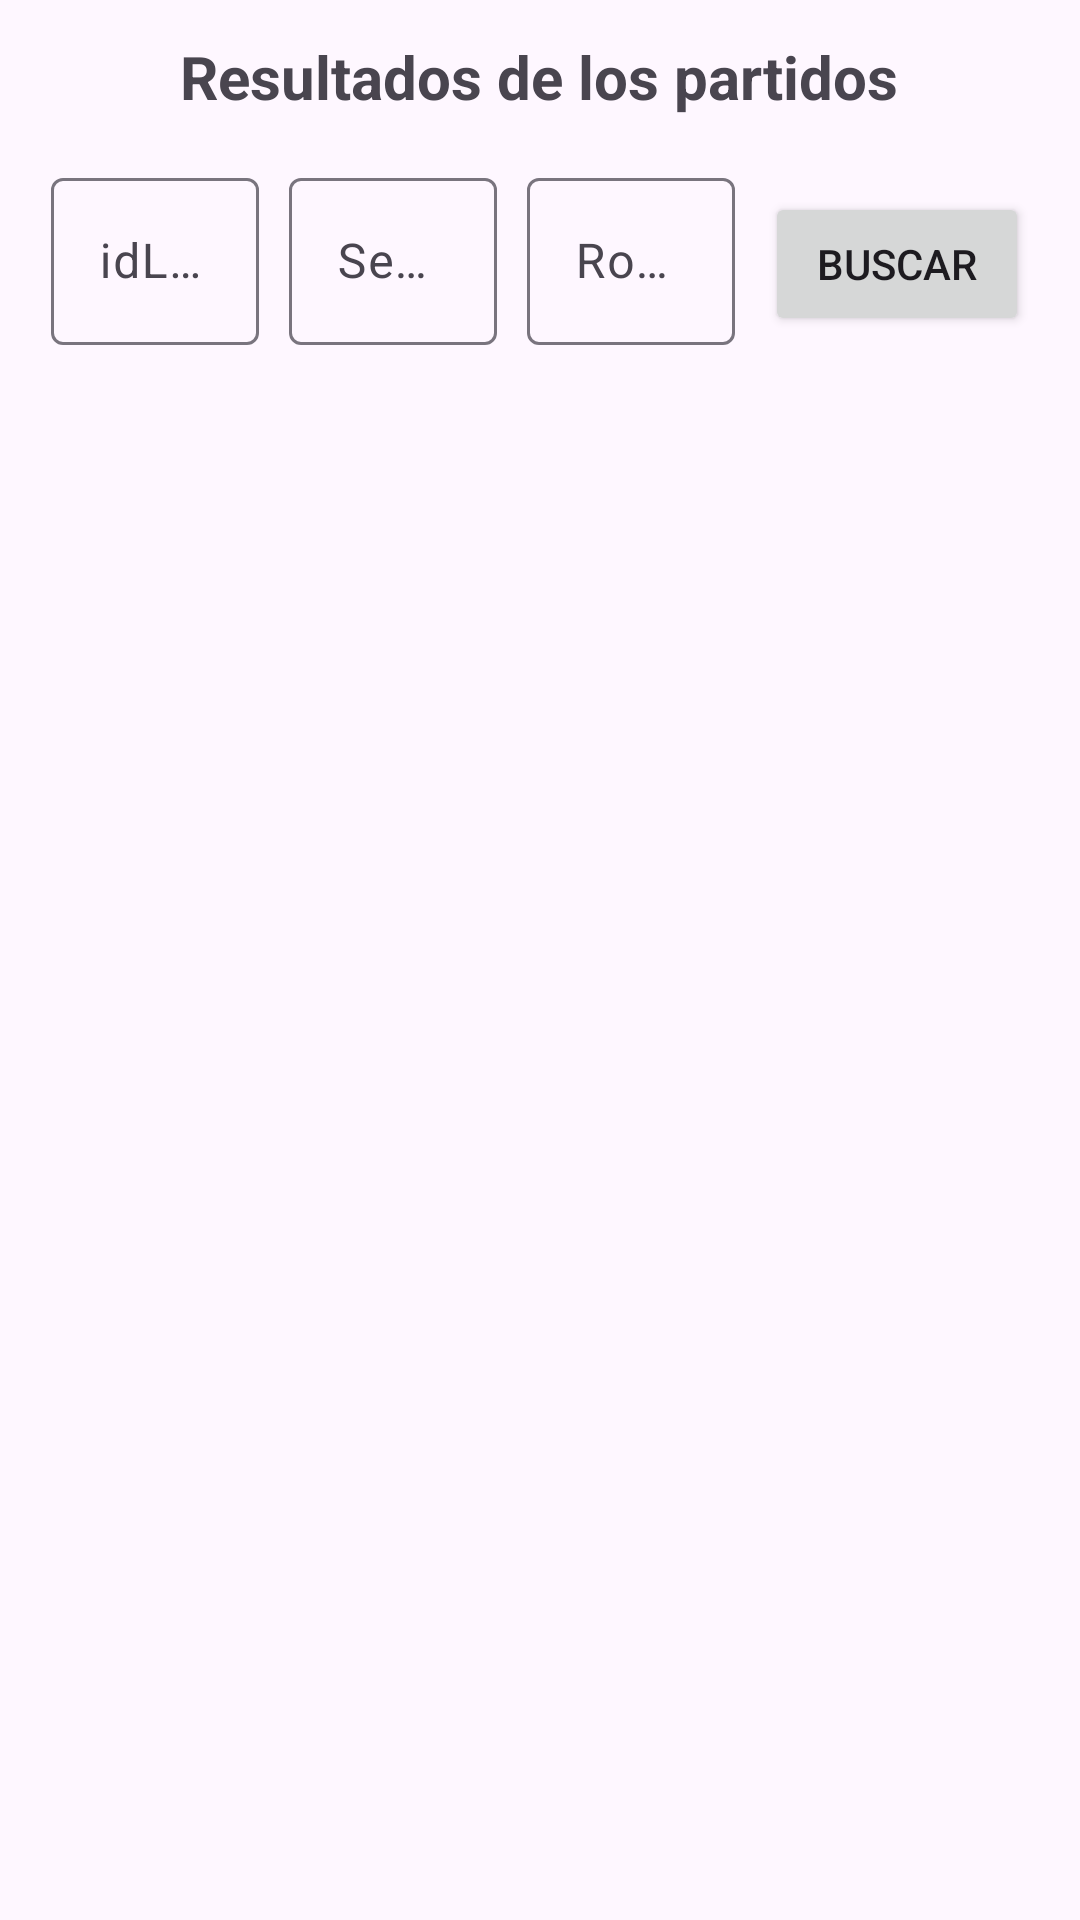

Reconstruct the res/layout file that produces this screen, plus the resources it refers to.
<!-- AndroidManifest.xml: application theme Theme.IOT_Lab4_20210751 -->
<!-- res/layout/fragment_resultados.xml -->
<?xml version="1.0" encoding="utf-8"?>
<FrameLayout xmlns:android="http://schemas.android.com/apk/res/android"
    xmlns:tools="http://schemas.android.com/tools"
    android:layout_width="match_parent"
    android:layout_height="match_parent"
    tools:context=".Fragments.ResultadosFragment">

    
    <LinearLayout
        android:layout_width="match_parent"
        android:layout_height="wrap_content"
        android:padding="12dp"
        android:orientation="vertical">
        <TextView
            android:layout_width="wrap_content"
            android:layout_height="wrap_content"
            android:textStyle="bold"
            android:textSize="20dp"
            android:layout_gravity="center_horizontal"
            android:text="Resultados de los partidos"/>

        <LinearLayout
            android:layout_width="match_parent"
            android:layout_height="wrap_content"
            android:layout_marginTop="10dp"
            android:padding="5dp"
            android:orientation="horizontal">

            <com.google.android.material.textfield.TextInputLayout
                android:layout_width="0dp"
                android:layout_height="wrap_content"
                android:layout_marginEnd="10dp"
                android:layout_weight="1"
                android:hint="idLiga">

                <com.google.android.material.textfield.TextInputEditText
                    android:id="@+id/search_idLiga"
                    android:layout_width="match_parent"
                    android:layout_height="wrap_content"/>

            </com.google.android.material.textfield.TextInputLayout>

            <com.google.android.material.textfield.TextInputLayout
                android:layout_width="0dp"
                android:layout_height="wrap_content"
                android:layout_weight="1"
                android:layout_marginEnd="10dp"
                android:hint="Season">

                <com.google.android.material.textfield.TextInputEditText
                    android:id="@+id/search_season"
                    android:layout_width="match_parent"
                    android:layout_height="wrap_content"/>

            </com.google.android.material.textfield.TextInputLayout>

            <com.google.android.material.textfield.TextInputLayout
                android:layout_width="0dp"
                android:layout_height="wrap_content"
                android:layout_marginEnd="10dp"
                android:layout_weight="1"
                android:hint="Ronda">

                <com.google.android.material.textfield.TextInputEditText
                    android:id="@+id/search_ronda"
                    android:layout_width="match_parent"
                    android:layout_height="wrap_content"/>

            </com.google.android.material.textfield.TextInputLayout>
            <Button
                android:id="@+id/buscarButton"
                android:layout_width="wrap_content"
                android:layout_height="wrap_content"
                android:text="Buscar" />
        </LinearLayout>
    </LinearLayout>


</FrameLayout>
<!-- resources referenced by this layout -->
<resources>
  <style name="Theme.IOT_Lab4_20210751" parent="Base.Theme.IOT_Lab4_20210751" />
  <style name="Base.Theme.IOT_Lab4_20210751" parent="Theme.Material3.DayNight.NoActionBar">
          
          
      </style>
</resources>
